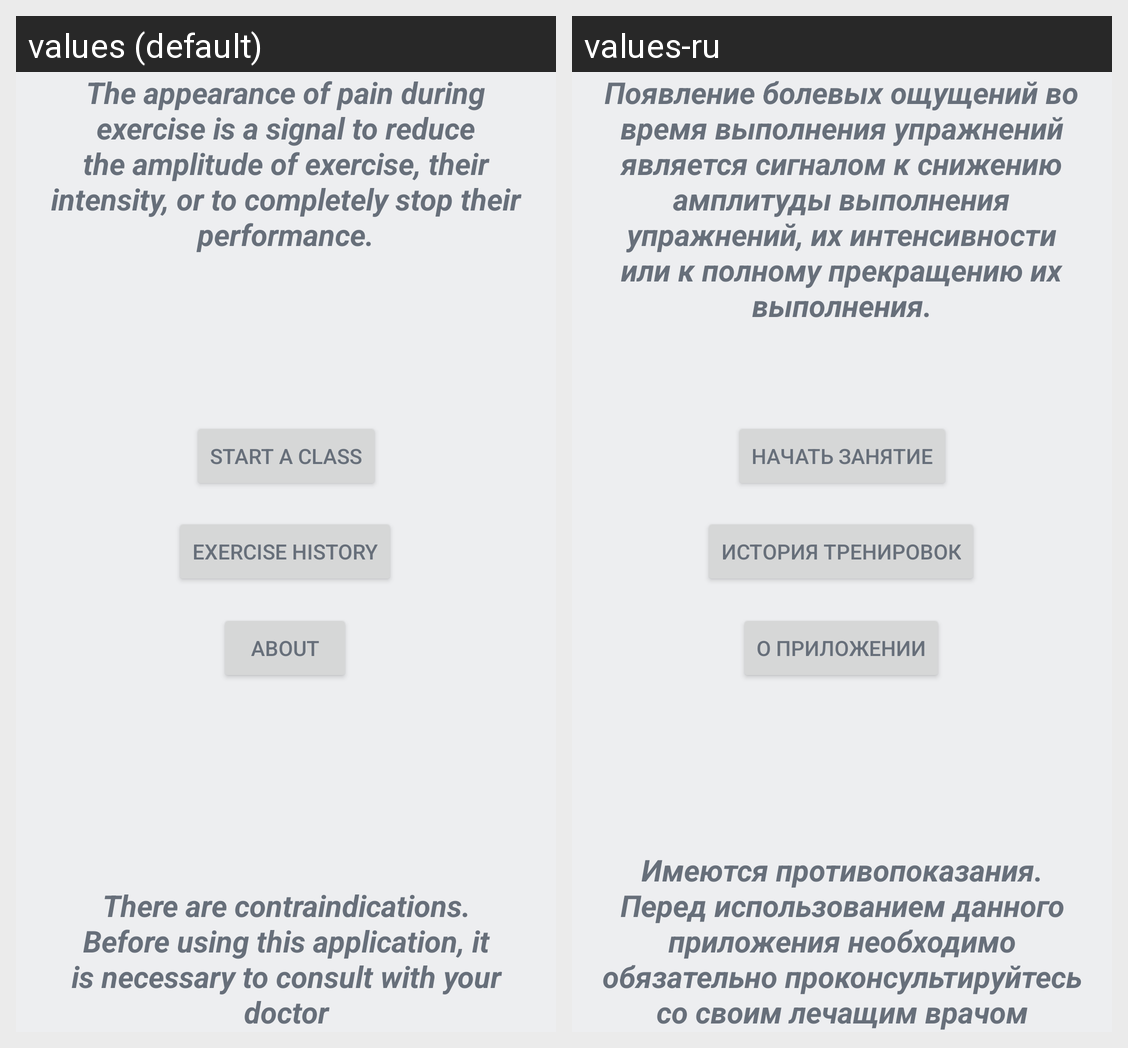

Locale-by-locale string values for the Android screen shown in this grid:
Android screen res/layout/fragment_blank_fragment_home.xml rendered under 2 locales, left to right: values (default), values-ru. Device: Nexus 5 (rendered at 1080×1920; each locale shown at half size, 540×960, under a caption strip naming it); theme Theme.MedicalRehabilitation.
Strings drawn on this screen, with the default value and each locale's value (text and hints the layout hard-codes, and strings that could not be matched under every locale, appear in the picture but are not listed):

start
  values: Start a class
  values-ru: Начать занятие

exercise_history
  values: Exercise History
  values-ru: История тренировок

about
  values: About
  values-ru: О приложении

warning
  values: There are contraindications. Before using this application, it is necessary to consult with your doctor
  values-ru: Имеются противопоказания. Перед использованием данного приложения необходимо обязательно проконсультируйтесь со своим лечащим врачом

warning2
  values: The appearance of pain during exercise is a signal to reduce the amplitude of exercise, their intensity, or to completely stop their performance.
  values-ru: Появление болевых ощущений во время выполнения упражнений является сигналом к снижению амплитуды выполнения упражнений, их интенсивности или к полному прекращению их выполнения.
